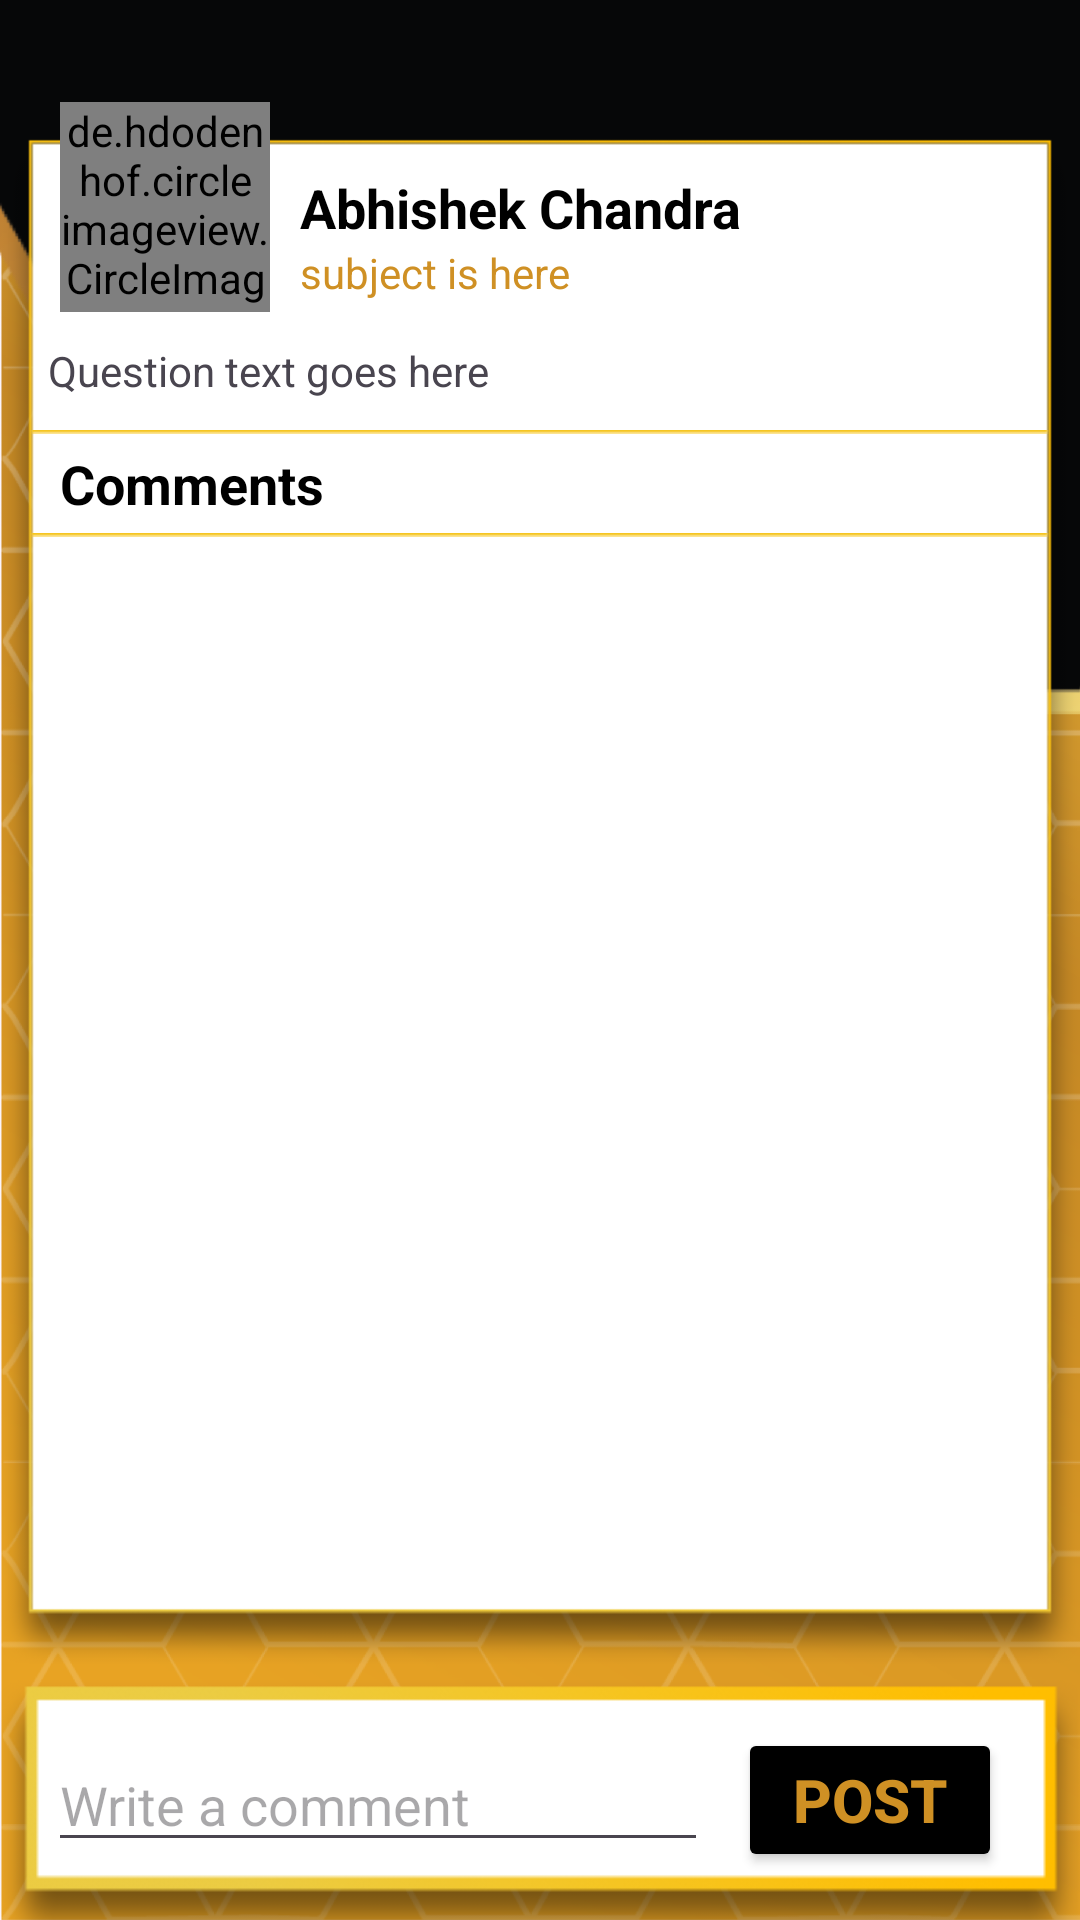

Write the Android layout XML for this screen, with the resource values it uses.
<!-- AndroidManifest.xml: application theme Base.Theme.TIFS -->
<!-- res/layout/fragment_comment.xml -->
<?xml version="1.0" encoding="utf-8"?>
<FrameLayout xmlns:android="http://schemas.android.com/apk/res/android"
    xmlns:app="http://schemas.android.com/apk/res-auto"
    xmlns:tools="http://schemas.android.com/tools"
    android:layout_width="match_parent"
    android:layout_height="match_parent"
    tools:context=".Fragments.CommentFragment">

    <androidx.constraintlayout.widget.ConstraintLayout
        android:layout_width="match_parent"
        android:layout_height="match_parent">

        <ImageView
            android:id="@+id/dashboardbg"
            android:layout_width="match_parent"
            android:layout_height="match_parent"
            android:scaleType="centerCrop"
            android:src="@drawable/dashboard_background"
            app:layout_constraintBottom_toBottomOf="parent"
            app:layout_constraintEnd_toEndOf="parent"
            app:layout_constraintStart_toStartOf="parent"
            app:layout_constraintTop_toTopOf="parent">
        </ImageView>

        <ImageView
            android:layout_width="match_parent"
            android:layout_height="600dp"
            android:src="@drawable/comment_details_box"

            app:layout_constraintEnd_toEndOf="parent"
            app:layout_constraintStart_toStartOf="parent"
            app:layout_constraintTop_toTopOf="parent">
        </ImageView>

        <de.hdodenhof.circleimageview.CircleImageView
            android:id="@+id/postUserProfileImage"
            android:layout_width="70dp"
            android:layout_height="70dp"
            android:layout_marginTop="34dp"
            android:layout_marginLeft="20dp"
            app:civ_border_color="@color/yellow"
            app:civ_border_width="3dp"
            app:layout_constraintStart_toStartOf="parent"
            app:layout_constraintTop_toTopOf="parent">
        </de.hdodenhof.circleimageview.CircleImageView>

        <TextView
            android:id="@+id/postUserName"
            android:layout_width="wrap_content"
            android:layout_height="wrap_content"
            android:text="Abhishek Chandra"
            android:textColor="@color/black"
            android:textSize="18sp"
            android:textStyle="bold"
            android:layout_marginLeft="10dp"
            app:layout_constraintBottom_toBottomOf="@+id/postUserProfileImage"
            app:layout_constraintStart_toEndOf="@+id/postUserProfileImage"
            app:layout_constraintTop_toTopOf="@+id/postUserProfileImage">
        </TextView>

        <TextView
            android:id="@+id/postSubject"
            android:layout_width="wrap_content"
            android:layout_height="wrap_content"
            android:contentDescription="category"
            android:text="subject is here"
            android:textColor="@color/yellow"
            android:textSize="14dp"
            app:layout_constraintStart_toStartOf="@+id/postUserName"
            app:layout_constraintTop_toBottomOf="@+id/postUserName">
        </TextView>

        <TextView
            android:id="@+id/postQuestion"
            android:layout_width="match_parent"
            android:layout_height="wrap_content"
            android:layout_marginHorizontal="16dp"
            android:layout_marginTop="10dp"
            android:text="Question text goes here"
            app:layout_constraintEnd_toEndOf="parent"
            app:layout_constraintStart_toStartOf="parent"
            app:layout_constraintTop_toBottomOf="@+id/postUserProfileImage" />

        <ImageView
            android:id="@+id/separationLineOne"
            android:layout_width="match_parent"
            android:layout_height="wrap_content"
            android:layout_marginHorizontal="10dp"
            android:layout_marginTop="10dp"
            android:src="@drawable/separation_line"
            app:layout_constraintEnd_toEndOf="parent"
            app:layout_constraintStart_toStartOf="parent"
            app:layout_constraintTop_toBottomOf="@+id/postQuestion">
        </ImageView>

        <TextView
            android:id="@+id/hardCommentTxt"
            android:layout_width="wrap_content"
            android:layout_height="wrap_content"
            android:text="Comments"
            android:textColor="@color/black"
            android:textSize="18sp"
            android:textStyle="bold"
            android:layout_marginTop="4dp"
            android:layout_marginLeft="20dp"
            app:layout_constraintStart_toStartOf="parent"
            app:layout_constraintTop_toBottomOf="@+id/separationLineOne">
        </TextView>

        <ImageView
            android:id="@+id/separationLineTwo"
            android:layout_width="match_parent"
            android:layout_height="wrap_content"
            android:layout_marginHorizontal="10dp"
            android:layout_marginTop="4dp"
            android:src="@drawable/separation_line"
            app:layout_constraintEnd_toEndOf="parent"
            app:layout_constraintStart_toStartOf="parent"
            app:layout_constraintTop_toBottomOf="@+id/hardCommentTxt">
        </ImageView>

        <androidx.recyclerview.widget.RecyclerView
            android:id="@+id/commentsRecyclerView"
            android:layout_width="match_parent"
            android:layout_height="0dp"
            android:layout_weight="1"
            android:layout_marginHorizontal="16dp"
            app:layout_constraintBottom_toTopOf="@+id/commentInputSection"
            app:layout_constraintEnd_toEndOf="parent"
            app:layout_constraintStart_toStartOf="parent"
            app:layout_constraintTop_toBottomOf="@id/separationLineTwo" />


        <LinearLayout
            android:id="@+id/commentInputSection"
            android:layout_width="match_parent"
            android:layout_height="80dp"
            android:orientation="horizontal"
            android:gravity="center_vertical"
            android:background="@drawable/comment_here_box"
            android:padding="16dp"
            app:layout_constraintBottom_toBottomOf="parent"
            app:layout_constraintEnd_toEndOf="parent"
            app:layout_constraintStart_toStartOf="parent">
            <EditText
                android:id="@+id/commentInput"
                android:layout_width="0dp"
                android:layout_height="wrap_content"
                android:layout_weight="1"
                android:hint="Write a comment" />
            <Button
                android:id="@+id/postCommentButton"
                android:layout_width="wrap_content"
                android:layout_height="wrap_content"
                android:layout_marginHorizontal="10dp"
                android:backgroundTint="@color/black"
                android:textColor="@color/yellow"
                android:textStyle="bold"
                android:textSize="20dp"
                android:text="Post" />
        </LinearLayout>

    </androidx.constraintlayout.widget.ConstraintLayout>



</FrameLayout>
<!-- resources referenced by this layout -->
<resources>
  <color name="black">#FF000000</color>
  <color name="yellow">#cf9024</color>
  <!-- drawable comment_details_box: png bitmap (drawable, 20397 bytes) -->
  <!-- drawable comment_here_box: png bitmap (drawable, 10404 bytes) -->
  <!-- drawable dashboard_background: png bitmap (drawable, 556513 bytes) -->
  <!-- drawable separation_line: png bitmap (drawable, 153 bytes) -->
  <style name="Base.Theme.TIFS" parent="Theme.Material3.DayNight.NoActionBar">
          
          <item name="colorPrimaryVariant">@color/grey</item>
          <item name="android:statusBarColor">@color/black</item>
      </style>
  <color name="grey">#FF9E9E9E</color>
</resources>
